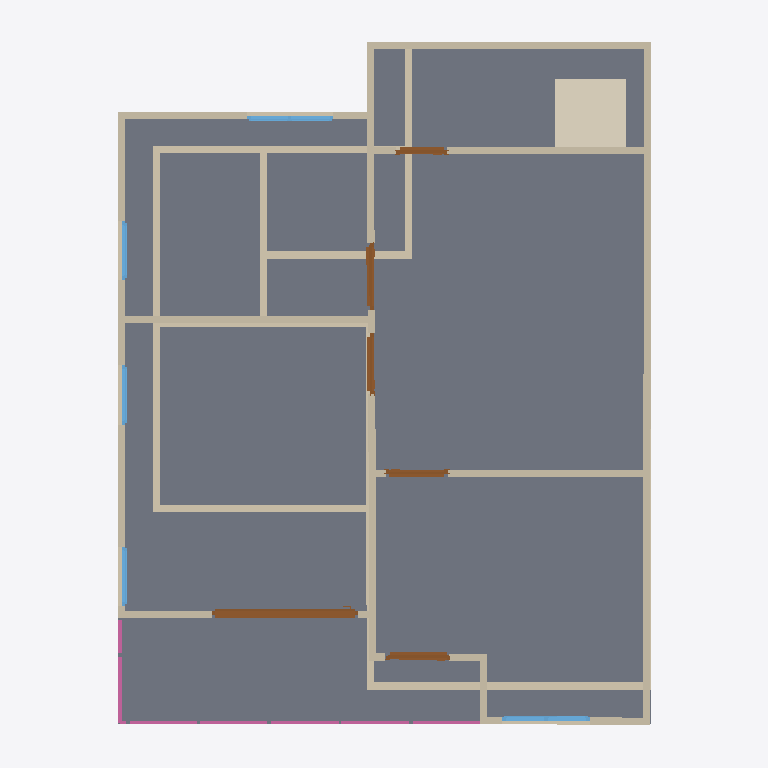
Plan cut of the same IFC building model at storey '2F' (level 3.00 m, cut at 4.40 m), seen from above with north up, elements coloured by IFC class: 26 walls (beige), 6 doors (brown), 5 windows (light blue), 4 railings (pink), 2 slabs (grey), 1 covering (cream). Cut surfaces are drawn darker.
Extent 10.0 m × 10.0 m × 7.1 m (x, y, z). Storeys (2): GF at 0.00 m; 2F at 3.00 m. Elements (62): 27 IfcWall, 10 IfcDoor, 9 IfcWindow, 5 IfcRailing, 5 IfcSlab, 4 IfcCovering, 1 IfcRoof, 1 IfcStairFlight.

HEADER;
FILE_DESCRIPTION(('ViewDefinition[DesignTransferView]'),'2;1');
FILE_NAME('s04-discussion.ifc','2026-10-05T15:22:00+08:00',(''),(''),'IfcOpenShell 0.8.5-post1','Bonsai 0.8.5-post1','Nobody');
FILE_SCHEMA(('IFC4'));
ENDSEC;
DATA;
#1=IFCPROJECT('2D0pUhyRPAMBA5auQcDShf',$,'My Project',$,$,$,$,(#10,#22),#5);
#27=IFCSITE('2WbmeVMrb6bhuE7e5Z2XGQ',$,'My Site',$,$,#50,$,$,$,$,$,$,$,$);
#33=IFCBUILDING('1qSbJOtLD5ogtUyvA8xQWq',$,'My Building',$,$,#56,$,$,$,$,$,$);
#39=IFCBUILDINGSTOREY('2sRv_W9K56H9bz4J64Ja_E',$,'2F',$,$,#4573,$,$,$,$);
#63=IFCBUILDINGSTOREY('33xWEPdkf0_wiEsI6kF4rI',$,'GF',$,$,#79,$,$,$,$);
#6102=IFCSLAB('3rq90WpIbDzx0qTvZ$zZMd',$,'Slab',$,$,#6109,#6116,$,$);
#4574=IFCSLAB('0C811SFOfFUeSVHrm92ONz',$,'Slab',$,$,#4582,#4589,$,$);
#11111=IFCCOVERING('2Khl08e5nE9eC74cAUEd$N',$,'Covering',$,$,#11118,#11125,$,$);
#6349=IFCWALL('3F1$c$9MP7jv8_$ZlqYMuj',$,'Wall',$,$,#6773,#6355,$,$);
#6199=IFCWALL('337NVln1j6ZQDW6h3Nu73C',$,'Wall',$,$,#6586,#6205,$,$);
#6825=IFCWALL('16BlRzsD98uh9V5DBXMWuP',$,'Wall',$,$,#6836,#6831,$,$);
#227=IFCWALL('2zXEZUxEDF7gjFGvB7rJ_B',$,'Wall',$,$,#502,#233,$,$);
#87=IFCWALL('3bxr84M$XEoQXP3AMyMXOw',$,'Wall',$,$,#1411,#95,$,$);
#6124=IFCWALL('12czyfLw9C8eMhYn9n0O6D',$,'Wall',$,$,#7113,#6130,$,$);
#6939=IFCWALL('0S0jYqgTT5RRnJuHmndHPf',$,'Wall',$,$,#6981,#6945,$,$);
#6863=IFCWALL('2bRfedCyT3wej7WDElvvs_',$,'Wall',$,$,#7067,#6869,$,$);
#202=IFCWALL('1GaJ_V3zr68Ot01YnG_UgR',$,'Wall',$,$,#213,#208,$,$);
#252=IFCWALL('1HasStk4vEqOXp83rmNNge',$,'Wall',$,$,#534,#258,$,$);
#6174=IFCWALL('0n8Y1YCNb99gY8saAURihD',$,'Wall',$,$,#6554,#6180,$,$);
#6901=IFCWALL('2NxF6rzD92IQds6vCe1Ap9',$,'Wall',$,$,#8120,#6907,$,$);
#10778=IFCDOOR('2_OManNB9F_eTjdHVrVoAs',$,'Door',$,$,#10992,#10787,$,2.0,2.063081979751587,$,.SLIDING_TO_RIGHT.,$);
#1050=IFCWALL('0x0NZqplbFIuAxFTVVV_7d',$,'Wall',$,$,#1092,#1056,$,$);
#1145=IFCWALL('3QS3GPDV9FT9m6G36Pf0_4',$,'Wall',$,$,#1392,#1151,$,$);
#6324=IFCWALL('3QSXgLzxj3R8LM_6FD4bIz',$,'Wall',$,$,#6741,#6330,$,$);
#816=IFCWALL('1bQJq1h95DzwwJPmulAA15',$,'Wall',$,$,#885,#822,$,$);
#6224=IFCWALL('2o79eGCsX79OxLrPUKkbG0',$,'Wall',$,$,#6618,#6230,$,$);
#1120=IFCWALL('3$OX2ftAbEqv57gn0KDeed',$,'Wall',$,$,#1306,#1126,$,$);
#177=IFCWALL('1JbPfLD0L2FxvB3o6wtxFE',$,'Wall',$,$,#443,#183,$,$);
#277=IFCWALL('2vzKk0qrn8YPOTd27PhW7z',$,'Wall',$,$,#566,#283,$,$);
#6149=IFCWALL('3Z2QfkxbzDC9f10x0K3jMZ',$,'Wall',$,$,#6522,#6155,$,$);
#8927=IFCDOOR('3GPAPJKTHEve$CQcMFVKGR',$,'Door',$,$,#11055,#8936,$,2.0,0.8999999761581421,$,$,$);
#9923=IFCDOOR('16NkexpH14mBU$VbMHIbsZ',$,'Door',$,$,#10251,#9932,$,2.0,0.9330913424491882,$,.SINGLE_SWING_LEFT.,$);
#6299=IFCWALL('3LhYzDQCT8lwCXaoHYkGt2',$,'Wall',$,$,#6709,#6305,$,$);
#9100=IFCDOOR('3t0ZJ_YjT35faKsRrAAJhJ',$,'Door',$,$,#11085,#9109,$,2.0,0.8746823072433472,$,.SINGLE_SWING_LEFT.,$);
#7370=IFCWINDOW('08dMGmkxnFUO52_JysoxDV',$,'Window',$,$,#7657,#7379,$,0.8999999761581421,1.2280793190002441,$,.DOUBLE_PANEL_VERTICAL.,$);
#7858=IFCWINDOW('1B6KI3TcrAFvqTIlcQx2kO',$,'Window',$,$,#8115,#7867,$,0.8999999761581421,1.215774416923523,$,.DOUBLE_PANEL_VERTICAL.,$);
#9601=IFCDOOR('2IwRuoX6v7h8r4yi1AMDsi',$,'Door',$,$,#9814,#9610,$,2.0,0.8556434512138367,$,.SINGLE_SWING_RIGHT.,$);
#14991=IFCRAILING('2ihofwdaT7RxzyAjFlDTQN',$,'Railing',$,$,#15017,#15000,$,$);
#15039=IFCRAILING('2cM8n_nsT8w9C8iH9yW6J$',$,'Railing',$,$,#15198,#15052,$,$);
#15257=IFCRAILING('0f6rhhlLXC59DLQKi4GWx9',$,'Railing',$,'FRAMELESS_PANEL',#15376,#15266,$,.USERDEFINED.);
#791=IFCWALL('1oPxQ7QX15zg5tJvfFTWU1',$,'Wall',$,$,#802,#797,$,$);
#10360=IFCDOOR('2m5bAKmaLCUQbRVg6VAUlY',$,'Door',$,$,#10558,#10369,$,2.0,0.7126829028129578,$,.SINGLE_SWING_LEFT.,$);
#6274=IFCWALL('1lxgCO_pT4kA1PBVpgB9gU',$,'Wall',$,$,#6285,#6280,$,$);
#6249=IFCWALL('0iOhsGk7L1XBDudzZHCoi6',$,'Wall',$,$,#6650,#6255,$,$);
#8457=IFCWINDOW('2RqdiD3K9D6Aqzjr1vJ7VP',$,'Window',$,$,#8818,#8466,$,0.8999999761581421,0.8352930545806885,$,.SINGLE_PANEL.,$);
#8522=IFCWINDOW('3IqSSY$rD5JAclY61o1lrD',$,'Window',$,$,#8803,#8530,$,0.8999999761581421,0.8352930545806885,$,.SINGLE_PANEL.,$);
#8202=IFCWINDOW('1WMSpVkqj3ZBFqhV0zQTE0',$,'Window',$,$,#8375,#8211,$,0.8999999761581421,0.8181548118591309,$,.SINGLE_PANEL.,$);
#127=IFCWALL('37pMsu2Z527BoZb3ivQ6gd',$,'Wall',$,$,#138,#133,$,$);
#15113=IFCRAILING('0PXTl5ZPbAwO7pYoosQJoW',$,'Railing',$,'FRAMELESS_PANEL',#15203,#15122,$,.USERDEFINED.);
ENDSEC;
